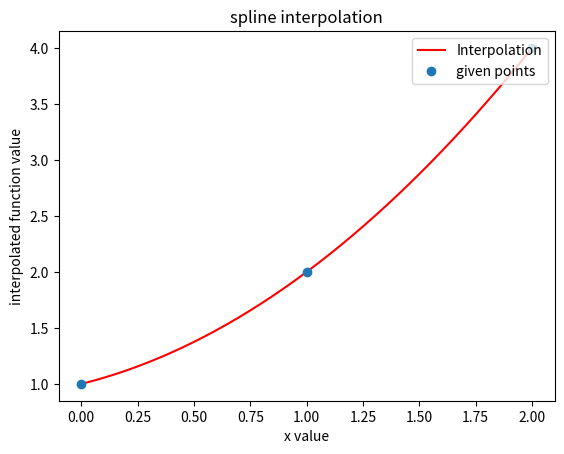

Source code (Python):
import numpy as np
import matplotlib.pyplot as plt
from scipy import interpolate 

x=[0,1,2]
y=[1,2,4]
a=interpolate.CubicSpline(x, y)


z=np.arange(0,2,0.01 )
ai=a(z)
plt.figure(1)
plt.plot(z,ai,"r", label="Interpolation")
plt.plot(y,"o", label="given points")
plt.legend(loc="upper right")
plt.xlabel("x value")
plt.ylabel("interpolated function value")
plt.title("spline interpolation")
plt.show()
